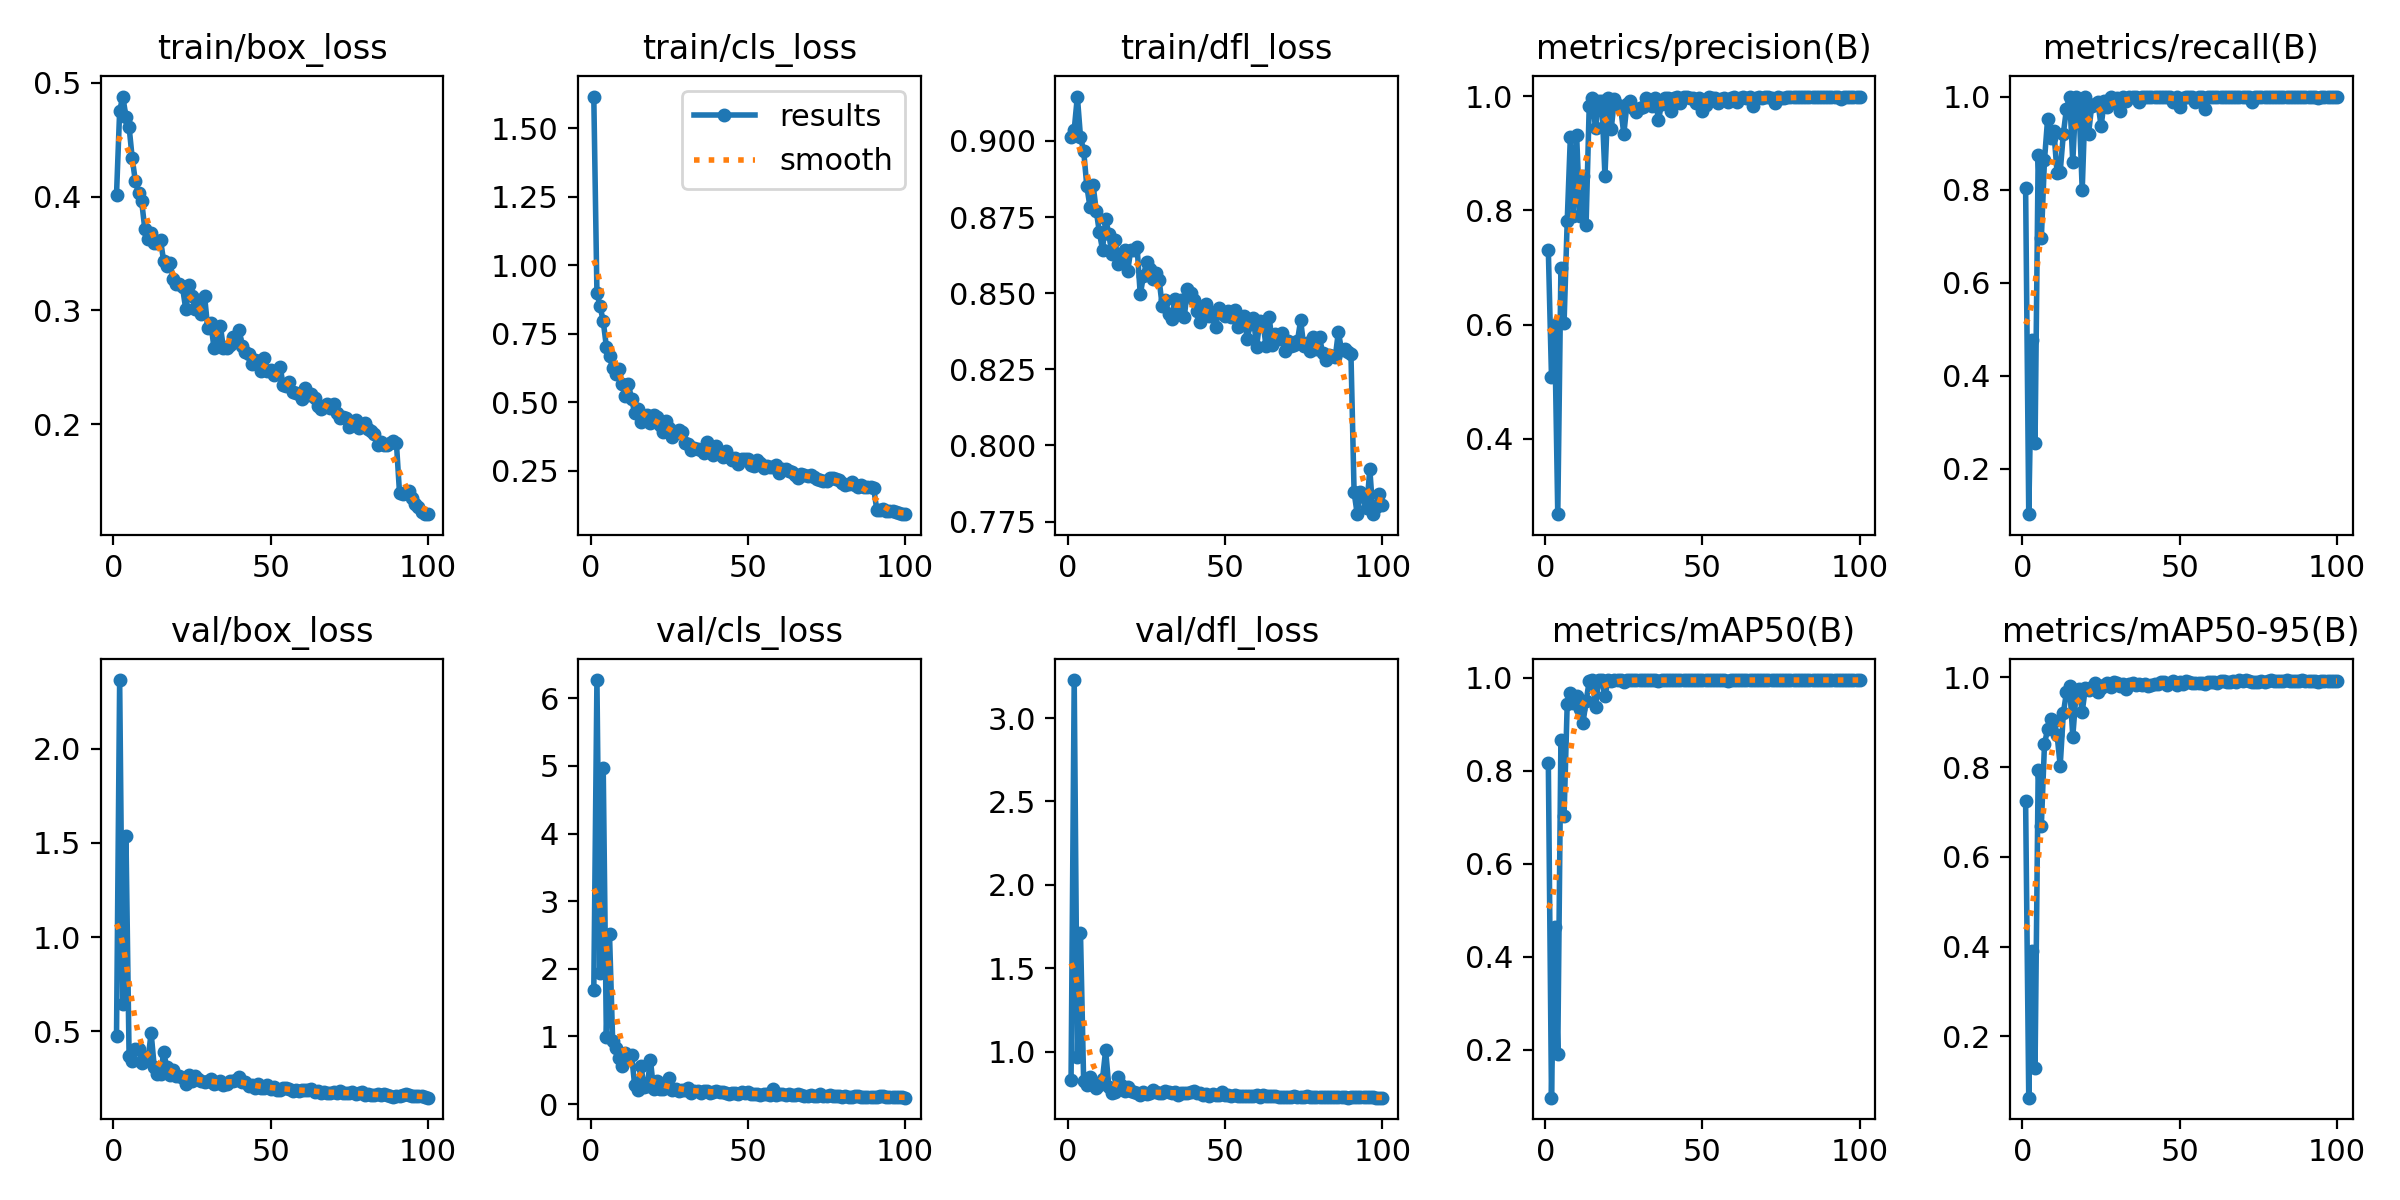

Values plotted in this chart, from the file beside it:
epoch, time, train/box_loss, train/cls_loss, train/dfl_loss, metrics/precision(B), metrics/recall(B), metrics/mAP50(B), metrics/mAP50-95(B), val/box_loss, val/cls_loss, val/dfl_loss, lr/pg0, lr/pg1, lr/pg2
1, 111.4, 0.4017, 1.615, 0.9014, 0.7299, 0.8041, 0.8173, 0.7236, 0.4745, 1.681, 0.8338, 0.0004688, 0.0004688, 0.0004688
2, 239.2, 0.4755, 0.8993, 0.9036, 0.5088, 0.1026, 0.09704, 0.06373, 2.364, 6.269, 3.227, 0.0009357, 0.0009357, 0.0009357
3, 346, 0.488, 0.8502, 0.9146, 0.5983, 0.4768, 0.4647, 0.3901, 0.6461, 1.937, 0.9684, 0.001393, 0.001393, 0.001393
4, 479.5, 0.4703, 0.796, 0.9013, 0.2678, 0.256, 0.1905, 0.1308, 1.538, 4.968, 1.711, 0.001387, 0.001387, 0.001387
5, 555.4, 0.4613, 0.703, 0.8968, 0.6984, 0.8753, 0.8661, 0.7941, 0.3672, 0.985, 0.8237, 0.001372, 0.001372, 0.001372
6, 633.7, 0.4336, 0.6675, 0.8852, 0.6024, 0.6952, 0.7035, 0.6688, 0.3442, 2.513, 0.8005, 0.001358, 0.001358, 0.001358
7, 724.2, 0.4134, 0.6249, 0.8784, 0.7808, 0.8633, 0.9437, 0.8502, 0.4049, 0.9367, 0.8484, 0.001344, 0.001344, 0.001344
8, 851.6, 0.4036, 0.6048, 0.8856, 0.9282, 0.9527, 0.9667, 0.8855, 0.4081, 0.8309, 0.8046, 0.00133, 0.00133, 0.00133
9, 927.1, 0.396, 0.621, 0.8771, 0.7902, 0.9117, 0.9456, 0.9058, 0.3292, 0.6855, 0.7861, 0.001316, 0.001316, 0.001316
10, 1023, 0.3714, 0.5651, 0.87, 0.9319, 0.9252, 0.9615, 0.9029, 0.3613, 0.5619, 0.7995, 0.001302, 0.001302, 0.001302
11, 1087, 0.3632, 0.5215, 0.8643, 0.7907, 0.8366, 0.933, 0.8719, 0.346, 0.7554, 0.8382, 0.001288, 0.001288, 0.001288
12, 1200, 0.3676, 0.5674, 0.8745, 0.8602, 0.8386, 0.9021, 0.8032, 0.4922, 0.711, 1.011, 0.001273, 0.001273, 0.001273
13, 1247, 0.3593, 0.5127, 0.8694, 0.7745, 0.9201, 0.9494, 0.9201, 0.3111, 0.7296, 0.7925, 0.001259, 0.001259, 0.001259
14, 1302, 0.3589, 0.4617, 0.8627, 0.9822, 0.9743, 0.9924, 0.967, 0.2732, 0.2793, 0.7565, 0.001245, 0.001245, 0.001245
15, 1386, 0.3617, 0.4768, 0.8675, 0.996, 1, 0.995, 0.9813, 0.2745, 0.2118, 0.7599, 0.001231, 0.001231, 0.001231
16, 1479, 0.3431, 0.4299, 0.8597, 0.9437, 0.859, 0.9379, 0.8678, 0.3881, 0.5596, 0.8471, 0.001217, 0.001217, 0.001217
17, 1526, 0.3389, 0.4429, 0.8629, 0.9911, 1, 0.995, 0.9596, 0.3083, 0.2552, 0.8001, 0.001203, 0.001203, 0.001203
18, 1586, 0.3414, 0.4531, 0.8643, 0.9918, 0.9779, 0.995, 0.9744, 0.2697, 0.2605, 0.7638, 0.001189, 0.001189, 0.001189
19, 1805, 0.3277, 0.423, 0.8573, 0.8604, 0.7994, 0.9602, 0.923, 0.2948, 0.6593, 0.7917, 0.001174, 0.001174, 0.001174
20, 1983, 0.3231, 0.4546, 0.8643, 0.9976, 1, 0.995, 0.9758, 0.2653, 0.2188, 0.7676, 0.00116, 0.00116, 0.00116
21, 2124, 0.3234, 0.447, 0.864, 0.9431, 0.9193, 0.993, 0.9723, 0.2611, 0.3448, 0.7578, 0.001146, 0.001146, 0.001146
22, 2244, 0.3201, 0.4188, 0.8651, 0.9943, 0.9792, 0.9947, 0.9781, 0.2514, 0.2206, 0.7567, 0.001132, 0.001132, 0.001132
23, 2395, 0.3013, 0.3907, 0.8496, 0.9842, 0.9846, 0.9947, 0.9876, 0.2177, 0.2191, 0.7449, 0.001118, 0.001118, 0.001118
24, 2561, 0.3219, 0.433, 0.8555, 0.98, 0.9874, 0.9947, 0.9677, 0.2695, 0.2506, 0.7625, 0.001104, 0.001104, 0.001104
25, 2659, 0.3123, 0.4047, 0.8603, 0.9336, 0.936, 0.9903, 0.9753, 0.2355, 0.3803, 0.7501, 0.001089, 0.001089, 0.001089
26, 2761, 0.3012, 0.3739, 0.858, 0.9867, 0.9898, 0.995, 0.9817, 0.2611, 0.2131, 0.7542, 0.001075, 0.001075, 0.001075
27, 2860, 0.3094, 0.3878, 0.8548, 0.9922, 0.9765, 0.995, 0.9866, 0.2478, 0.2246, 0.7689, 0.001061, 0.001061, 0.001061
28, 2987, 0.2965, 0.3983, 0.8566, 0.98, 1, 0.995, 0.9785, 0.2359, 0.2005, 0.7576, 0.001047, 0.001047, 0.001047
29, 3086, 0.3126, 0.3922, 0.8544, 0.9718, 0.9889, 0.995, 0.9899, 0.2321, 0.212, 0.7513, 0.001033, 0.001033, 0.001033
30, 3165, 0.2844, 0.3526, 0.8457, 0.9793, 0.9976, 0.995, 0.9862, 0.2386, 0.2131, 0.7519, 0.001019, 0.001019, 0.001019
31, 3258, 0.2886, 0.3465, 0.8476, 0.9815, 0.9691, 0.995, 0.9799, 0.2481, 0.2451, 0.7642, 0.001005, 0.001005, 0.001005
32, 3408, 0.2669, 0.3256, 0.8432, 0.9969, 1, 0.995, 0.9852, 0.2195, 0.1698, 0.761, 0.0009904, 0.0009904, 0.0009904
33, 3501, 0.2701, 0.3333, 0.8414, 0.9933, 0.99, 0.995, 0.9728, 0.2264, 0.1934, 0.7555, 0.0009763, 0.0009763, 0.0009763
34, 3608, 0.2865, 0.3316, 0.8481, 0.9822, 0.9999, 0.995, 0.9859, 0.2377, 0.198, 0.7604, 0.0009621, 0.0009621, 0.0009621
35, 3731, 0.2667, 0.325, 0.8434, 0.9972, 1, 0.995, 0.988, 0.2157, 0.1647, 0.7422, 0.000948, 0.000948, 0.000948
36, 3890, 0.2664, 0.3168, 0.8478, 0.9581, 1, 0.9934, 0.9834, 0.22, 0.2006, 0.7514, 0.0009339, 0.0009339, 0.0009339
37, 3978, 0.2698, 0.3547, 0.8422, 0.986, 0.9892, 0.995, 0.9843, 0.235, 0.1992, 0.7514, 0.0009197, 0.0009197, 0.0009197
38, 4114, 0.2769, 0.3369, 0.8513, 0.9974, 1, 0.995, 0.982, 0.2353, 0.1639, 0.7512, 0.0009056, 0.0009056, 0.0009056
39, 4260, 0.2749, 0.3093, 0.8501, 0.997, 1, 0.995, 0.9852, 0.2414, 0.1785, 0.7599, 0.0008914, 0.0008914, 0.0008914
40, 4418, 0.2826, 0.3419, 0.8477, 0.9747, 0.998, 0.995, 0.9801, 0.256, 0.2008, 0.7661, 0.0008773, 0.0008773, 0.0008773
41, 4510, 0.2687, 0.31, 0.8441, 0.9976, 1, 0.995, 0.9828, 0.2333, 0.1727, 0.7525, 0.0008631, 0.0008631, 0.0008631
42, 4626, 0.2637, 0.2998, 0.8404, 0.9979, 1, 0.995, 0.9838, 0.2285, 0.1762, 0.7548, 0.000849, 0.000849, 0.000849
43, 4749, 0.2617, 0.3212, 0.8454, 0.9885, 0.9988, 0.995, 0.986, 0.2087, 0.1656, 0.7431, 0.0008348, 0.0008348, 0.0008348
44, 4850, 0.2525, 0.299, 0.8466, 0.9979, 1, 0.995, 0.9887, 0.2138, 0.1549, 0.7468, 0.0008207, 0.0008207, 0.0008207
45, 4933, 0.2565, 0.2892, 0.8425, 0.9977, 1, 0.995, 0.9903, 0.2009, 0.1591, 0.7385, 0.0008065, 0.0008065, 0.0008065
46, 5023, 0.2554, 0.2979, 0.8435, 0.9976, 1, 0.995, 0.9834, 0.2203, 0.1678, 0.7463, 0.0007924, 0.0007924, 0.0007924
47, 5116, 0.2469, 0.2742, 0.8389, 0.9972, 1, 0.995, 0.9878, 0.1983, 0.1537, 0.7421, 0.0007782, 0.0007782, 0.0007782
48, 5257, 0.258, 0.2934, 0.8451, 0.9876, 0.9892, 0.995, 0.9904, 0.2008, 0.1787, 0.7413, 0.0007641, 0.0007641, 0.0007641
49, 5356, 0.2464, 0.2915, 0.8434, 0.9975, 1, 0.995, 0.9829, 0.2155, 0.1583, 0.7581, 0.0007499, 0.0007499, 0.0007499
50, 5520, 0.2471, 0.2921, 0.8424, 0.9746, 0.9778, 0.995, 0.9893, 0.1943, 0.1843, 0.7441, 0.0007358, 0.0007358, 0.0007358
51, 5615, 0.2428, 0.2725, 0.844, 0.9842, 0.9975, 0.995, 0.9858, 0.2066, 0.1562, 0.7415, 0.0007216, 0.0007216, 0.0007216
52, 5760, 0.2463, 0.2683, 0.8421, 0.998, 1, 0.995, 0.9916, 0.1908, 0.1448, 0.7381, 0.0007075, 0.0007075, 0.0007075
53, 5863, 0.25, 0.2888, 0.8444, 0.9972, 1, 0.995, 0.9901, 0.1889, 0.1437, 0.7396, 0.0006934, 0.0006934, 0.0006934
54, 5963, 0.2347, 0.2784, 0.8387, 0.9973, 1, 0.995, 0.9866, 0.1998, 0.1394, 0.7386, 0.0006792, 0.0006792, 0.0006792
55, 6078, 0.2336, 0.2621, 0.841, 0.9874, 0.9893, 0.995, 0.9871, 0.1998, 0.1528, 0.7362, 0.0006651, 0.0006651, 0.0006651
56, 6229, 0.2374, 0.2685, 0.8425, 0.9957, 1, 0.995, 0.987, 0.1955, 0.1456, 0.7369, 0.0006509, 0.0006509, 0.0006509
57, 6324, 0.2282, 0.264, 0.835, 0.9976, 1, 0.995, 0.9869, 0.1849, 0.1309, 0.7348, 0.0006368, 0.0006368, 0.0006368
58, 6403, 0.2276, 0.263, 0.8397, 0.9903, 0.9737, 0.9937, 0.9853, 0.1894, 0.2165, 0.7349, 0.0006226, 0.0006226, 0.0006226
59, 6552, 0.2268, 0.2706, 0.8419, 0.9972, 1, 0.995, 0.9885, 0.181, 0.133, 0.7365, 0.0006085, 0.0006085, 0.0006085
60, 6682, 0.2223, 0.2427, 0.8324, 0.998, 1, 0.995, 0.9884, 0.188, 0.1434, 0.74, 0.0005943, 0.0005943, 0.0005943
... 40 more rows
